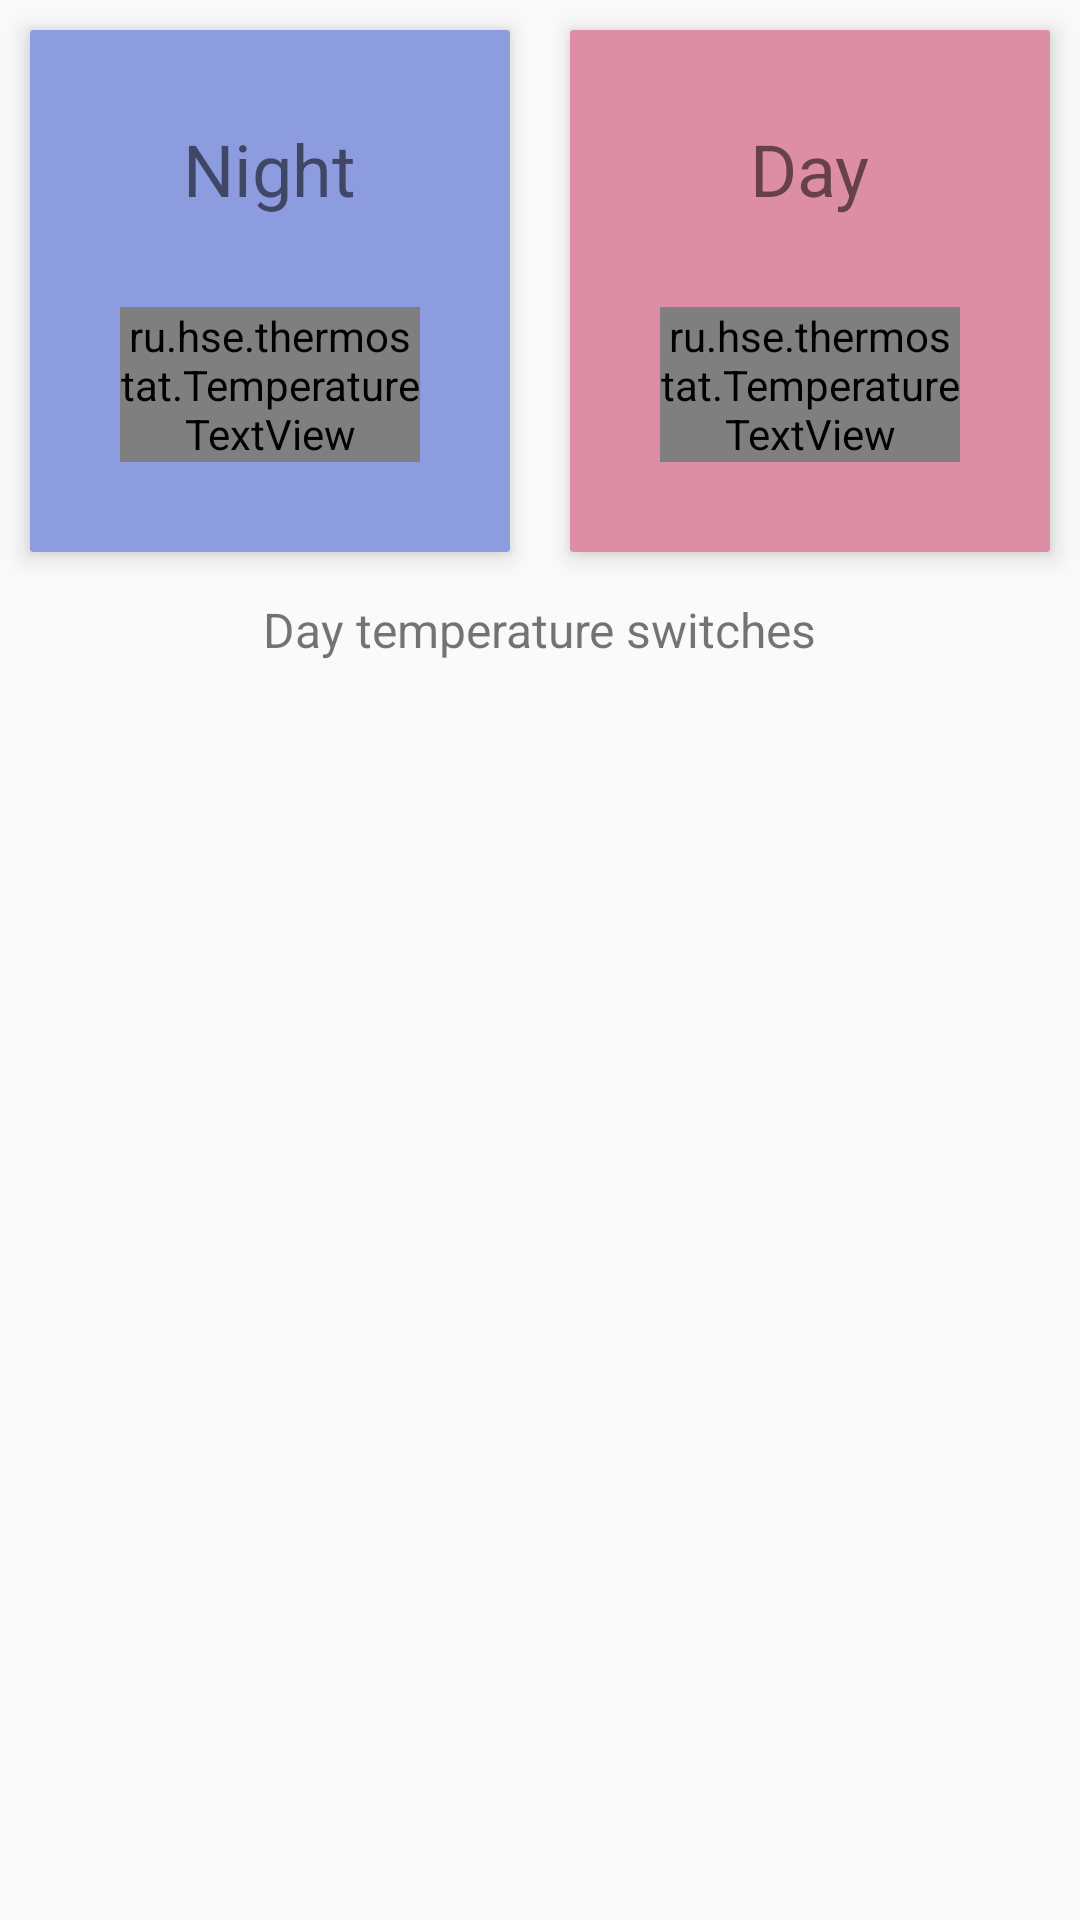

Here is an Android app screen rendered from its layout file. Give the layout XML and the strings, colors and styles it references.
<!-- AndroidManifest.xml: application theme AppTheme -->
<!-- res/layout/fragment_schedule.xml -->
<FrameLayout
    xmlns:android="http://schemas.android.com/apk/res/android"
    xmlns:card_view="http://schemas.android.com/apk/res-auto"
    xmlns:tools="http://schemas.android.com/tools"
    android:layout_width="match_parent"
    android:layout_height="match_parent"
    tools:context="ru.hse.thermostat.ScheduleFragment">

    <ScrollView
        android:id="@+id/scrollView"
        android:layout_width="match_parent"
        android:layout_height="wrap_content">

        <LinearLayout
            android:layout_width="fill_parent"
            android:layout_height="wrap_content"
            android:orientation="vertical">

            <LinearLayout
                android:layout_width="fill_parent"
                android:layout_height="wrap_content"
                android:orientation="horizontal">


                <android.support.v7.widget.CardView
                    android:id="@+id/night_temperature_cardview"
                    android:layout_width="fill_parent"
                    android:layout_height="wrap_content"
                    android:layout_margin="@dimen/just_dimention"
                    android:layout_weight="1"
                    android:focusable="false"
                    card_view:cardBackgroundColor="@color/night_cardview_background"
                    card_view:cardCornerRadius="1dp"
                    card_view:cardElevation="5dp">

                    <LinearLayout
                        android:layout_width="fill_parent"
                        android:layout_height="fill_parent"
                        android:orientation="vertical">

                        <TextView
                            android:layout_width="wrap_content"
                            android:layout_height="wrap_content"
                            android:layout_gravity="top|center_horizontal"
                            android:layout_marginTop="30dp"
                            android:text="@string/night"
                            android:textSize="@dimen/stored_temperature_title_font_size" />

                        <ru.hse.thermostat.TemperatureTextView
                            android:id="@+id/night_temperature"
                            android:layout_width="wrap_content"
                            android:layout_height="wrap_content"
                            android:layout_gravity="bottom|center_horizontal"
                            android:layout_margin="30dp"
                            android:text="@string/night_temperature_celsius"
                            android:textSize="@dimen/stored_temperature_font_size" />


                    </LinearLayout>
                </android.support.v7.widget.CardView>

                <android.support.v7.widget.CardView
                    android:id="@+id/day_temperature_cardview"
                    android:layout_width="fill_parent"
                    android:layout_height="wrap_content"
                    android:layout_margin="@dimen/just_dimention"
                    android:layout_weight="1"
                    android:focusable="false"
                    card_view:cardBackgroundColor="@color/day_cardview_background"
                    card_view:cardCornerRadius="1dp"
                    card_view:cardElevation="5dp">

                    <LinearLayout
                        android:layout_width="fill_parent"
                        android:layout_height="fill_parent"
                        android:orientation="vertical">

                        <TextView
                            android:layout_width="wrap_content"
                            android:layout_height="wrap_content"
                            android:layout_gravity="top|center_horizontal"
                            android:layout_marginTop="30dp"
                            android:text="@string/day"
                            android:textSize="@dimen/stored_temperature_title_font_size" />

                        <ru.hse.thermostat.TemperatureTextView
                            android:id="@+id/day_temperature"
                            android:layout_width="wrap_content"
                            android:layout_height="wrap_content"
                            android:layout_gravity="bottom|center_horizontal"
                            android:layout_margin="30dp"
                            android:text="@string/day_temperature_celsius"
                            android:textSize="@dimen/stored_temperature_font_size" />


                    </LinearLayout>
                </android.support.v7.widget.CardView>
            </LinearLayout>

            <TextView
                android:layout_width="wrap_content"
                android:layout_height="wrap_content"
                android:layout_gravity="top|center_horizontal"
                android:layout_margin="5dp"
                android:text="@string/switches_title"
                android:textSize="@dimen/schedule_title_font_size" />

            <android.support.v7.widget.RecyclerView
                android:id="@+id/recycler_schedule"
                android:layout_width="match_parent"
                android:layout_height="200dp"
                android:layout_margin="@dimen/just_dimention">

            </android.support.v7.widget.RecyclerView>

        </LinearLayout>


    </ScrollView>


</FrameLayout>
<!-- resources referenced by this layout -->
<resources>
  <color name="day_cardview_background">#ffde8ea4</color>
  <color name="night_cardview_background">#ff8d9cde</color>
  <dimen name="just_dimention">10dp</dimen>
  <dimen name="schedule_title_font_size">16sp</dimen>
  <dimen name="stored_temperature_font_size">32sp</dimen>
  <dimen name="stored_temperature_title_font_size">24sp</dimen>
  <string name="day">Day</string>
  <string name="day_temperature_celsius">28.4°C</string>
  <string name="night">Night</string>
  <string name="night_temperature_celsius">26.1°C</string>
  <string name="switches_title">Day temperature switches</string>
  <style name="AppTheme" parent="Theme.AppCompat.Light.NoActionBar">
          
          
          
          
          
          <item name="colorPrimary">@color/primary</item>
          
          <item name="colorPrimaryDark">#1976D2</item>
          
          <item name="colorAccent">#FF4081</item>
          
      </style>
  <color name="primary">#2196F3</color>
</resources>
